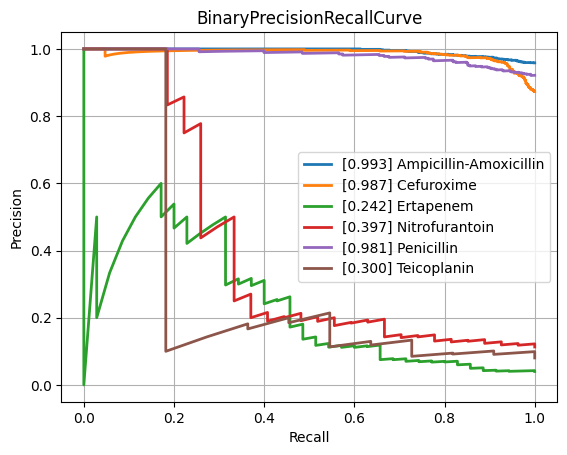

The data file committed next to this chart (first rows):
class, PrecisionRecallAUC, FrequencyPositiveClass, n_positives, n_negatives
Amikacin, 0.6206, 0.1678, 150, 744
Amoxicillin-Clavulanic acid, 0.8465, 0.5846, 1523, 1082
Ampicillin, 0.9516, 0.8137, 2848, 652
Ampicillin-Amoxicillin, 0.9933, 0.9585, 1225, 53
Cefazolin, 0.8964, 0.648, 127, 69
Cefepime, 0.7131, 0.3739, 1029, 1723
Cefpodoxime, 0.831, 0.6702, 63, 31
Ceftazidime, 0.7653, 0.4117, 1373, 1962
Ceftriaxone, 0.7324, 0.4225, 1213, 1658
Cefuroxime, 0.9866, 0.8736, 954, 138
Ciprofloxacin, 0.7489, 0.4082, 2443, 3542
Clindamycin, 0.9277, 0.735, 1337, 482
Colistin, 0.7764, 0.2936, 180, 433
Cotrimoxazole, 0.7704, 0.4616, 3147, 3670
Ertapenem, 0.2424, 0.04, 35, 840
Erythromycin, 0.9437, 0.803, 1227, 301
Fosfomycin, 0.6804, 0.3588, 404, 722
Fosfomycin-Trometamol, 0.668, 0.5132, 39, 37
Fusidic acid, 0.7735, 0.5315, 152, 134
Gentamicin, 0.9202, 0.6509, 3212, 1723
Imipenem, 0.8544, 0.4684, 2813, 3192
Levofloxacin, 0.8274, 0.4756, 586, 646
Meropenem, 0.6165, 0.2033, 815, 3194
Mupirocin, 0.7629, 0.2222, 12, 42
Nitrofurantoin, 0.3966, 0.113, 27, 212
Norfloxacin, 0.5236, 0.2647, 36, 100
Oxacillin, 0.8799, 0.6358, 433, 248
Penicillin, 0.9805, 0.9215, 458, 39
Piperacillin-Tazobactam, 0.7676, 0.4563, 2119, 2525
Rifampicin, 0.4407, 0.07935, 63, 731
Teicoplanin, 0.2997, 0.08029, 11, 126
Tetracycline, 0.7454, 0.4078, 305, 443
Tobramycin, 0.6902, 0.2631, 176, 493
Vancomycin, 0.5824, 0.08742, 196, 2046
micro, 0.8443, 0.4745, , 
macro, 0.7399, NaN, , 
